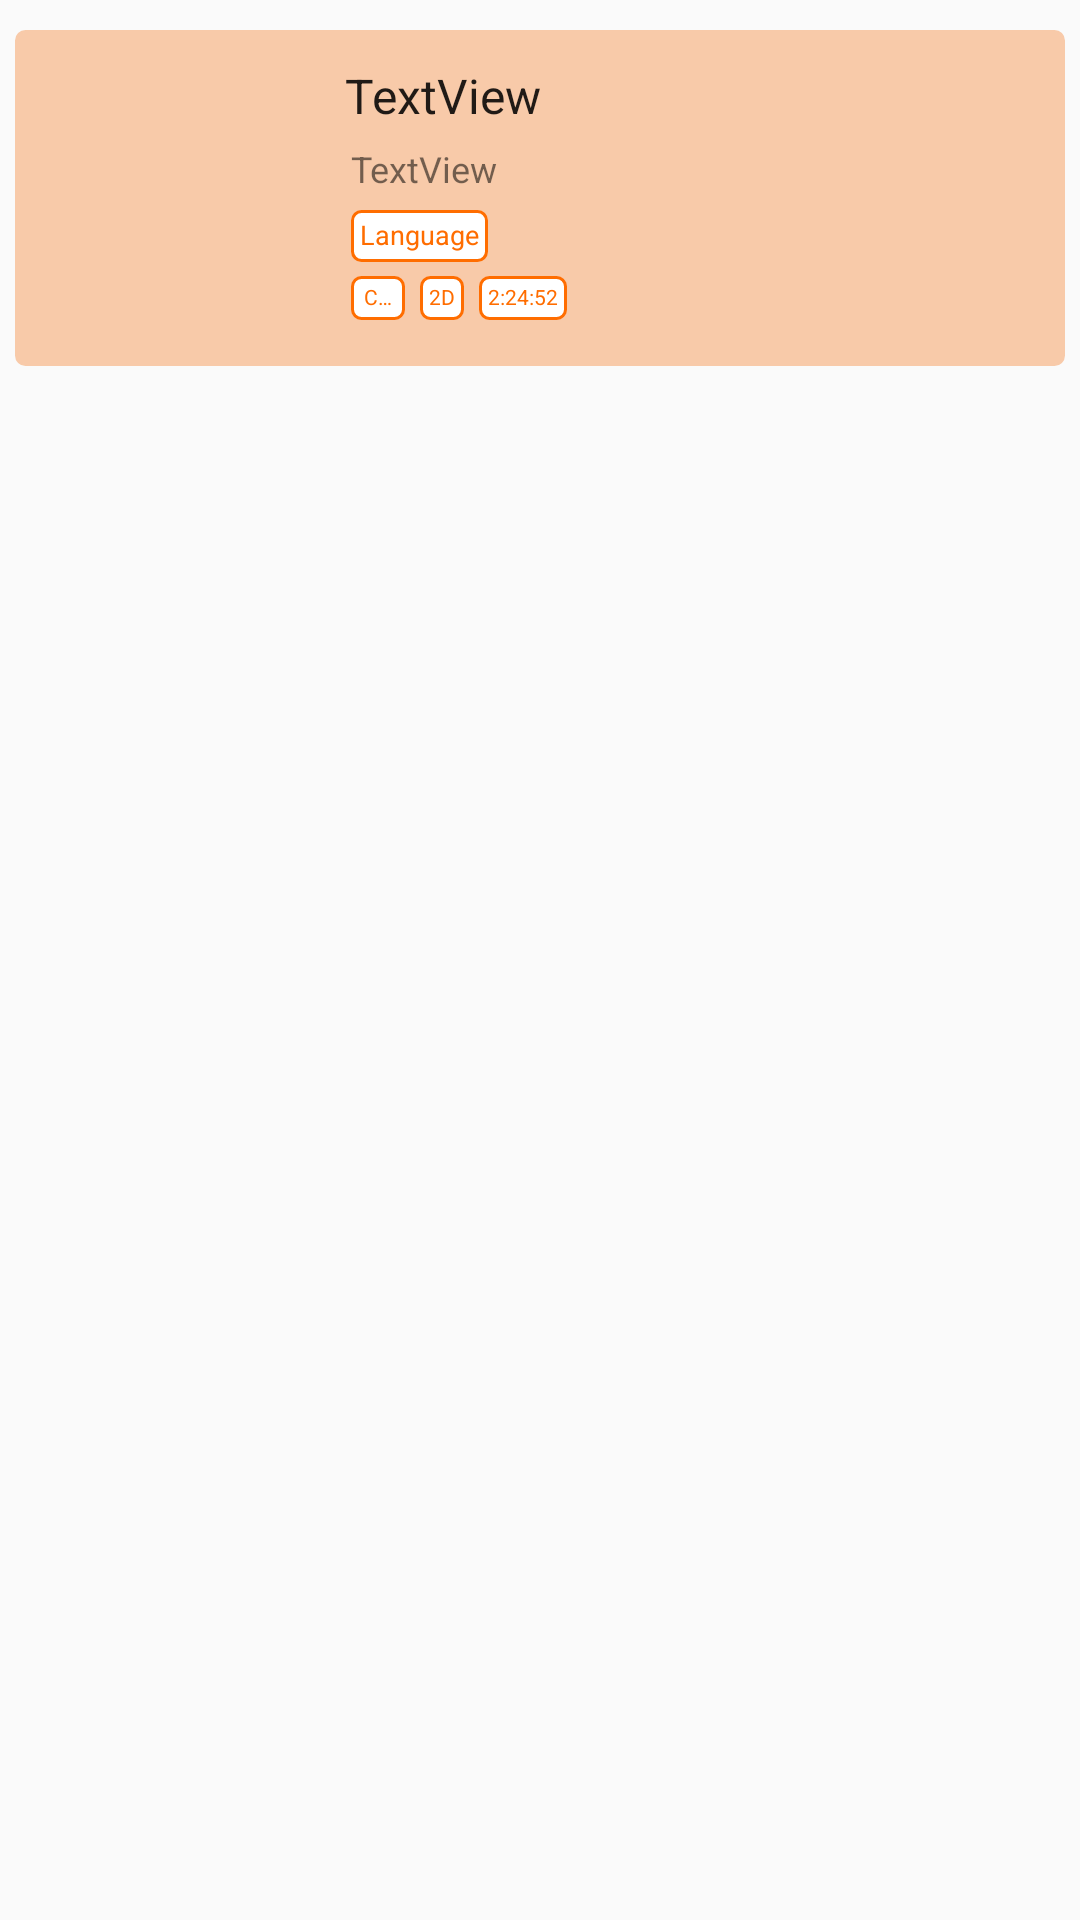

Android layout source for this screen:
<!-- AndroidManifest.xml: application theme AppTheme -->
<!-- res/layout/book_ticket.xml -->
<?xml version="1.0" encoding="utf-8"?>
<RelativeLayout xmlns:android="http://schemas.android.com/apk/res/android"
    xmlns:app="http://schemas.android.com/apk/res-auto"
    xmlns:tools="http://schemas.android.com/tools"
    android:layout_width="match_parent"
    android:layout_height="match_parent"
    tools:context=".BookTickets">


    <RelativeLayout
        android:id="@+id/rl_mInfo"
        android:layout_width="match_parent"
        android:layout_height="wrap_content"
        android:backgroundTint="@color/mainTheme2"
        android:background="@drawable/tv_border"
        android:layout_marginTop="10dp"
        android:layout_marginBottom="10dp"
        android:layout_marginLeft="5dp"
        android:layout_marginRight="5dp">

        <ImageView
            android:id="@+id/MovieImg"
            android:layout_width="68dp"
            android:layout_height="88dp"
            android:layout_alignParentStart="true"
            android:layout_alignParentLeft="true"
            android:layout_alignParentTop="true"
            android:layout_marginStart="9dp"
            android:layout_marginLeft="9dp"
            android:layout_marginTop="9dp"
            android:layout_marginBottom="10dp"
            android:scaleType="centerCrop" />

        <TextView
            android:id="@+id/Mname"
            android:layout_width="wrap_content"
            android:layout_height="38dp"
            android:layout_alignParentTop="true"
            android:layout_marginStart="30dp"
            android:layout_marginLeft="30dp"
            android:layout_marginTop="9dp"
            android:layout_toEndOf="@+id/MovieImg"
            android:layout_toRightOf="@+id/MovieImg"
            android:singleLine="true"
            android:text="TextView"
            android:textAppearance="@style/TextAppearance.AppCompat.Large"
            android:textSize="16dp"
            tools:layout_editor_absoluteX="76dp"
            tools:layout_editor_absoluteY="66dp" />

        <TextView
            android:id="@+id/mExperience"
            android:layout_width="wrap_content"
            android:layout_height="wrap_content"
            android:layout_alignParentTop="true"
            android:layout_marginStart="5dp"
            android:layout_marginLeft="29dp"
            android:layout_marginTop="80dp"
            android:layout_toEndOf="@+id/mCertificate"
            android:layout_toRightOf="@+id/mCertificate"
            android:background="@drawable/tv_border"
            android:text="2D"
            android:textColor="@color/mainTheme"
            android:textSize="7dp"
            tools:layout_editor_absoluteX="166dp"
            tools:layout_editor_absoluteY="229dp" />

        <TextView
            android:id="@+id/mCertificate"
            android:layout_width="18dp"
            android:layout_height="wrap_content"
            android:layout_alignParentTop="true"
            android:layout_marginStart="32dp"
            android:layout_marginLeft="32dp"
            android:layout_marginTop="80dp"
            android:layout_marginRight="0dp"
            android:layout_toEndOf="@+id/MovieImg"
            android:layout_toRightOf="@+id/MovieImg"
            android:background="@drawable/tv_border"
            android:gravity="center_horizontal"
            android:singleLine="true"
            android:text="Certificate"
            android:textColor="@color/mainTheme"
            android:textAlignment="center"
            android:textSize="7dp"
            tools:layout_editor_absoluteX="166dp"
            tools:layout_editor_absoluteY="229dp" />

        <TextView
            android:id="@+id/mDuration"
            android:layout_width="wrap_content"
            android:layout_height="wrap_content"
            android:layout_alignParentTop="true"
            android:layout_marginStart="5dp"
            android:layout_marginLeft="29dp"
            android:layout_marginTop="80dp"
            android:textColor="@color/mainTheme"
            android:layout_toEndOf="@+id/mExperience"
            android:layout_toRightOf="@+id/mExperience"
            android:background="@drawable/tv_border"
            android:text="2:24:52"
            android:textSize="7dp"
            tools:layout_editor_absoluteX="166dp"
            tools:layout_editor_absoluteY="229dp" />


        <TextView
            android:id="@+id/mlanguage"
            android:layout_width="wrap_content"
            android:layout_height="wrap_content"
            android:layout_alignParentTop="true"
            android:layout_marginStart="32dp"
            android:layout_marginLeft="32dp"
            android:layout_marginTop="58dp"
            android:layout_toEndOf="@+id/MovieImg"
            android:layout_toRightOf="@+id/MovieImg"
            android:background="@drawable/tv_border"
            android:text="Language"
            android:textColor="@color/mainTheme"
            android:textSize="9dp"
            tools:layout_editor_absoluteX="166dp"
            tools:layout_editor_absoluteY="229dp" />

        <TextView
            android:id="@+id/Mcast"
            android:layout_width="wrap_content"
            android:layout_height="wrap_content"
            android:layout_alignParentTop="true"
            android:layout_marginStart="32dp"
            android:layout_marginLeft="32dp"
            android:layout_marginTop="36dp"
            android:layout_toEndOf="@+id/MovieImg"
            android:layout_toRightOf="@+id/MovieImg"
            android:singleLine="true"
            android:text="TextView"
            android:textSize="12dp"
            tools:layout_editor_absoluteX="166dp"
            tools:layout_editor_absoluteY="229dp" />


    </RelativeLayout>
<HorizontalScrollView
    android:id="@+id/hsv"
    android:layout_below="@id/rl_mInfo"
    android:layout_width="match_parent"
    android:layout_height="wrap_content">
    <LinearLayout
        android:id="@+id/ll_dates"
        android:orientation="horizontal"
        android:background="#FFEADA"
        android:layout_width="wrap_content"
        android:layout_marginTop="10dp"
        android:layout_height="wrap_content"/>
</HorizontalScrollView>
    <ListView
        android:layout_below="@id/hsv"
        android:layout_marginTop="10dp"
        android:id="@+id/listViewTheatresShowtimes"
        android:layout_width="match_parent"
        android:layout_height="wrap_content"/>



</RelativeLayout>
<!-- resources referenced by this layout -->
<resources>
  <color name="mainTheme">#FF6D00</color>
  <color name="mainTheme2">#F8CAA9</color>
  <!-- drawable tv_border (drawable) -->
  <?xml version="1.0" encoding="utf-8"?>
  <shape xmlns:android="http://schemas.android.com/apk/res/android" >
      <stroke
          android:width="1dp"
          android:color="@color/mainTheme" />
  
      <solid android:color="#FFFFFF" />
  
      <padding
          android:left="3dp"
          android:right="3dp"
          android:bottom="3dp"
          android:top="2dp" />
  
      <corners android:radius="3dp" />
  </shape>
  
  
  <style name="AppTheme" parent="Theme.AppCompat.Light.NoActionBar">
          
          <item name="colorPrimary">#FF6600</item>
          <item name="colorPrimaryDark">@color/colorPrimaryDark</item>
          <item name="colorAccent">@color/colorAccent</item>
      </style>
  <color name="colorPrimaryDark">#3700B3</color>
  <color name="colorAccent">#03DAC5</color>
</resources>
